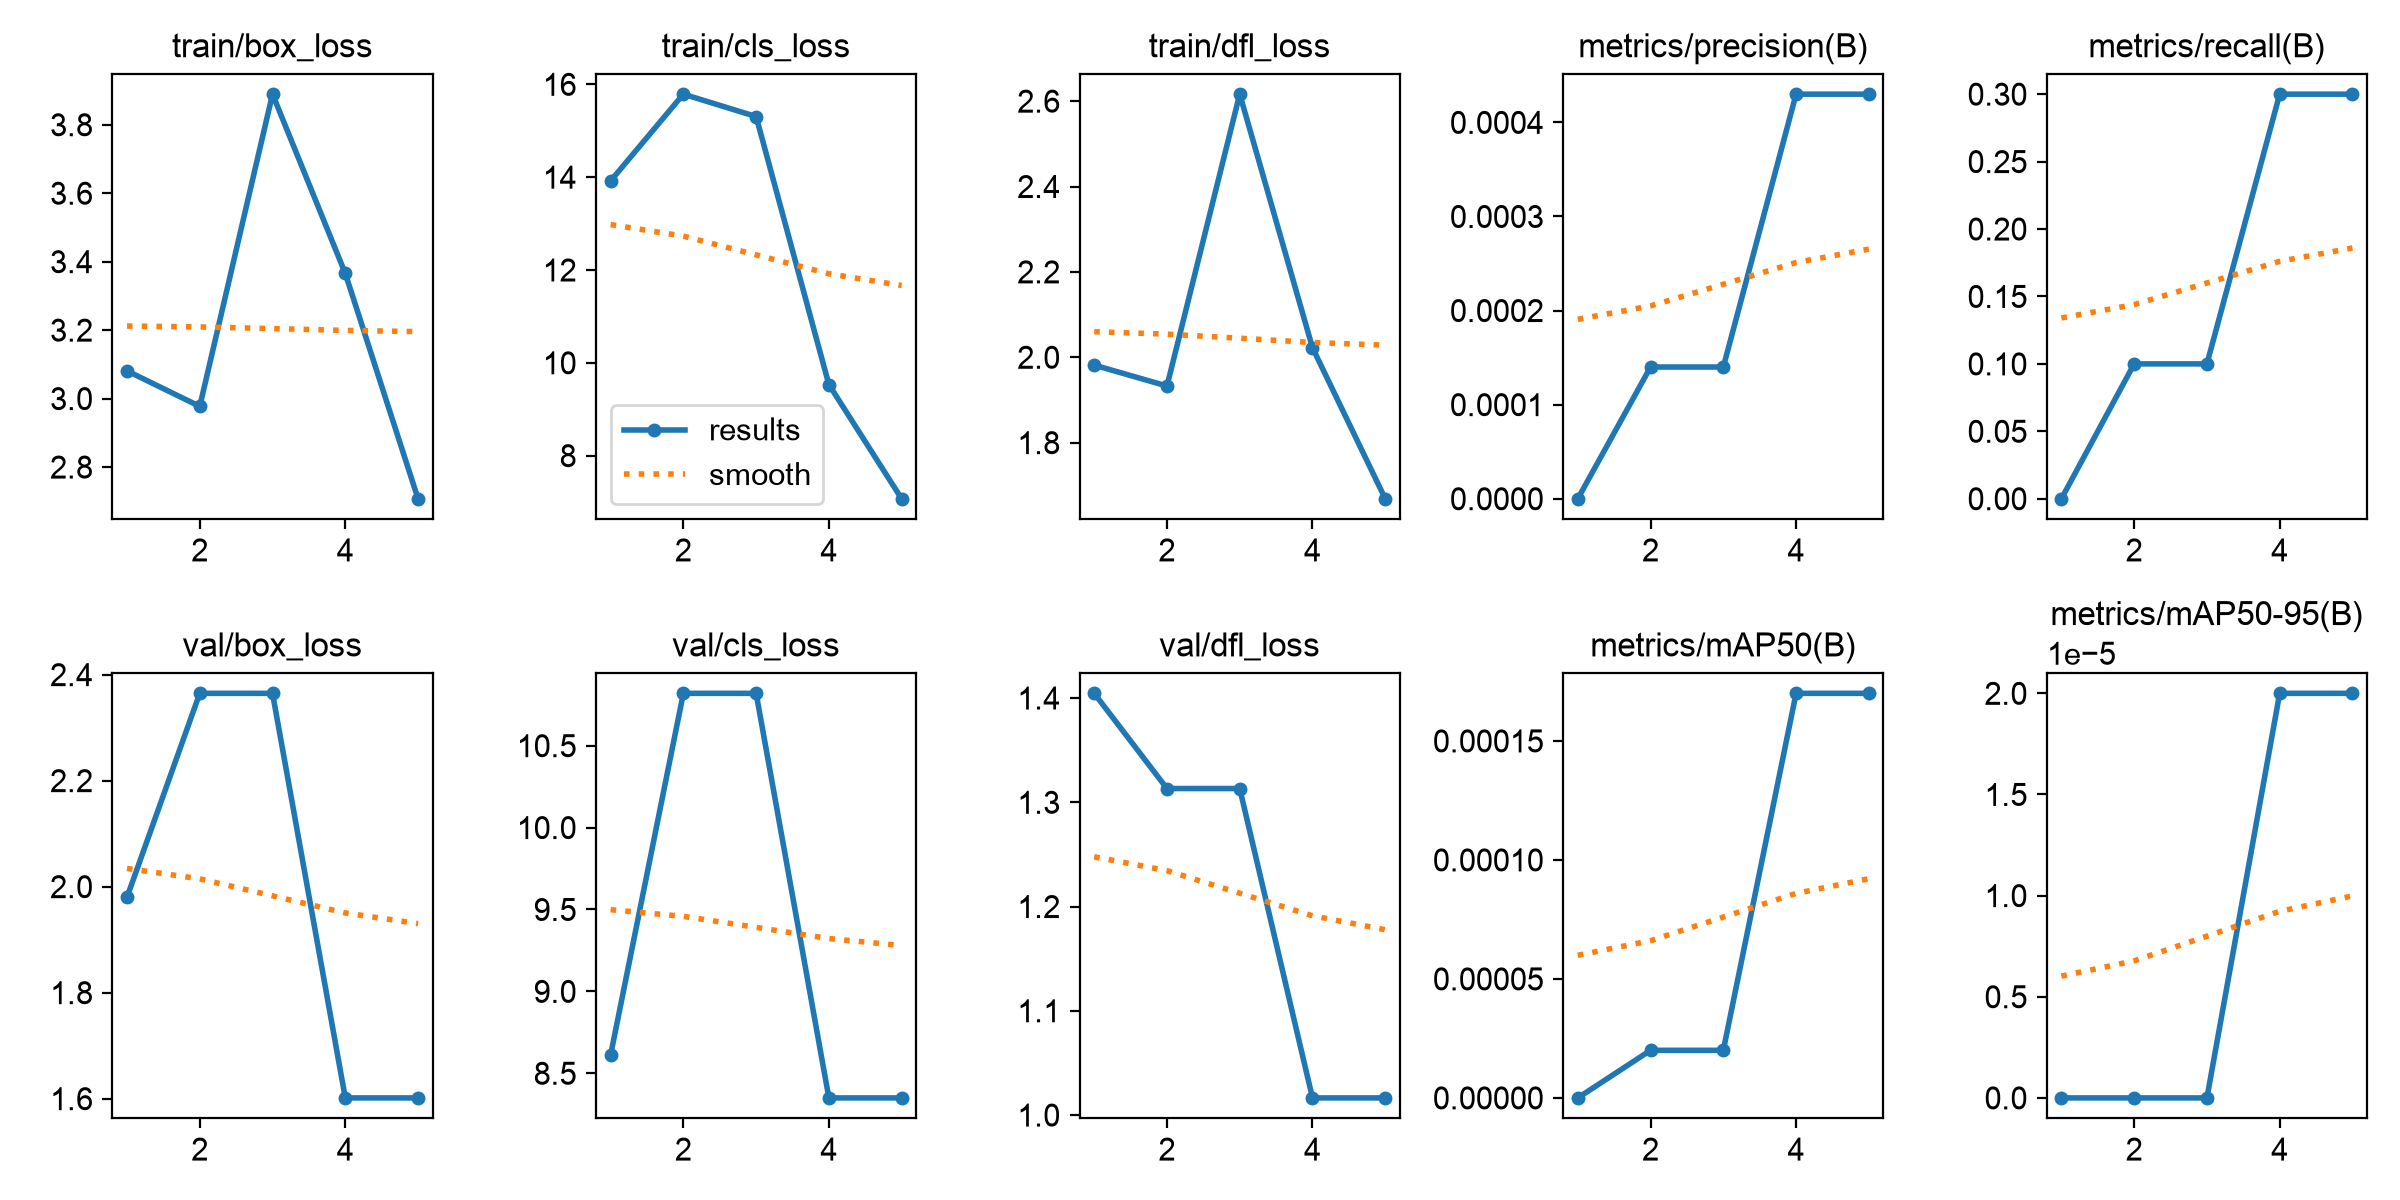

The file beside this chart, header and first rows:
epoch, time, train/box_loss, train/cls_loss, train/dfl_loss, metrics/precision(B), metrics/recall(B), metrics/mAP50(B), metrics/mAP50-95(B), val/box_loss, val/cls_loss, val/dfl_loss, lr/pg0, lr/pg1, lr/pg2
1, 6.474, 3.081, 13.92, 1.982, 0, 0, 0, 0, 1.98, 8.611, 1.405, 0.0005714, 0.0005714, 0.0005714
2, 11.18, 2.977, 15.79, 1.933, 0.00014, 0.1, 2e-05, 0, 2.365, 10.82, 1.313, 0.000993, 0.000993, 0.000993
3, 15.76, 3.889, 15.31, 2.616, 0.00014, 0.1, 2e-05, 0, 2.365, 10.82, 1.313, 0.00115, 0.00115, 0.00115
4, 20.28, 3.366, 9.531, 2.022, 0.00043, 0.3, 0.00017, 2e-05, 1.601, 8.35, 1.016, 0.000812, 0.000812, 0.000812
5, 24.96, 2.707, 7.071, 1.669, 0.00043, 0.3, 0.00017, 2e-05, 1.601, 8.35, 1.016, 0.000416, 0.000416, 0.000416
